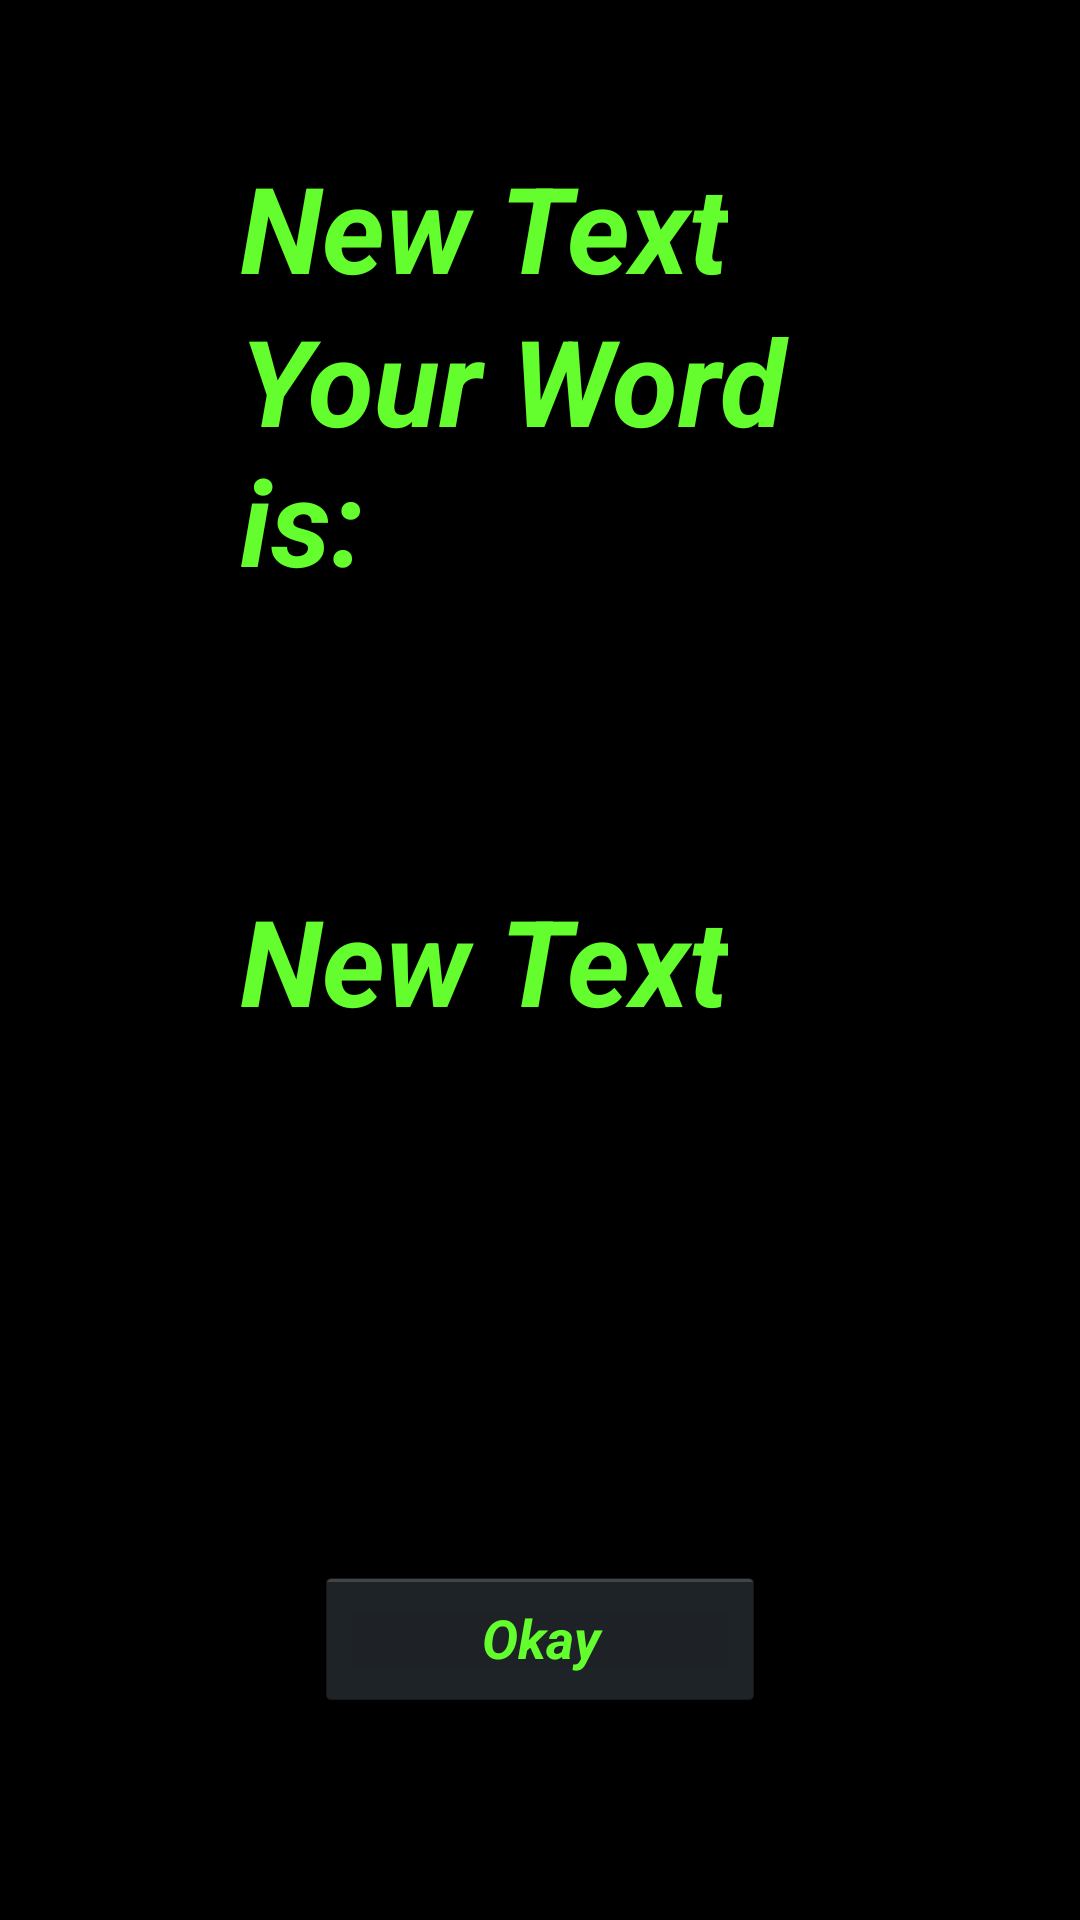

Android layout source for this screen:
<!-- AndroidManifest.xml: application theme AppTheme -->
<!-- res/layout/activity_player1_word.xml -->
<RelativeLayout
    xmlns:android="http://schemas.android.com/apk/res/android"
    xmlns:tools="http://schemas.android.com/tools"
    android:layout_width="match_parent"
    android:layout_height="match_parent"
    android:paddingLeft="@dimen/activity_horizontal_margin"
    android:paddingRight="@dimen/activity_horizontal_margin"
    android:paddingTop="@dimen/activity_vertical_margin"
    android:paddingBottom="@dimen/activity_vertical_margin"
    tools:context="edu.elon.cs.pictionairy.NameActivity">

    <TextView android:text="Your Word is:"
        android:layout_width="wrap_content"
        android:layout_height="wrap_content"
        android:id="@+id/name0"
        android:width="200dp"
        android:textSize="40dp"
        android:textStyle="bold|italic"
        android:textColor="#64FE2E"
        android:layout_alignParentTop="true"
        android:layout_centerHorizontal="true"
        android:layout_marginTop="100dp" />

    <Button
        android:layout_width="wrap_content"
        android:layout_height="wrap_content"
        android:text="Okay"
        android:id="@+id/okay"
        android:textColor="#64FE2E"
        android:layout_alignParentBottom="true"
        android:layout_centerHorizontal="true"
        android:layout_marginBottom="70dp"
        android:textStyle="bold|italic"
        android:onClick="startDraw"
        android:width="150dp" />

    <TextView
        android:layout_width="wrap_content"
        android:layout_height="wrap_content"
        android:text="New Text"
        android:id="@+id/player1_get_word"
        android:textIsSelectable="true"
        android:textSize="40dp"
        android:layout_marginTop="49dp"
        android:textColor="#64FE2E"
        android:textStyle="bold|italic"
        android:layout_alignParentTop="true"
        android:layout_alignStart="@+id/name0" />

    <TextView
        android:layout_width="wrap_content"
        android:layout_height="wrap_content"
        android:text="New Text"
        android:id="@+id/player1_set_word"
        android:linksClickable="true"
        android:textSize="40dp"
        android:textStyle="bold|italic"
        android:textColor="#64FE2E"
        android:layout_centerVertical="true"
        android:layout_alignStart="@+id/name0" />

</RelativeLayout>
<!-- resources referenced by this layout -->
<resources>
  <style name="AppTheme" parent="android:Theme.Holo">
          <item name="android:windowNoTitle">true</item>
          <item name="android:windowFullscreen">true</item>
          
  
      </style>
</resources>
